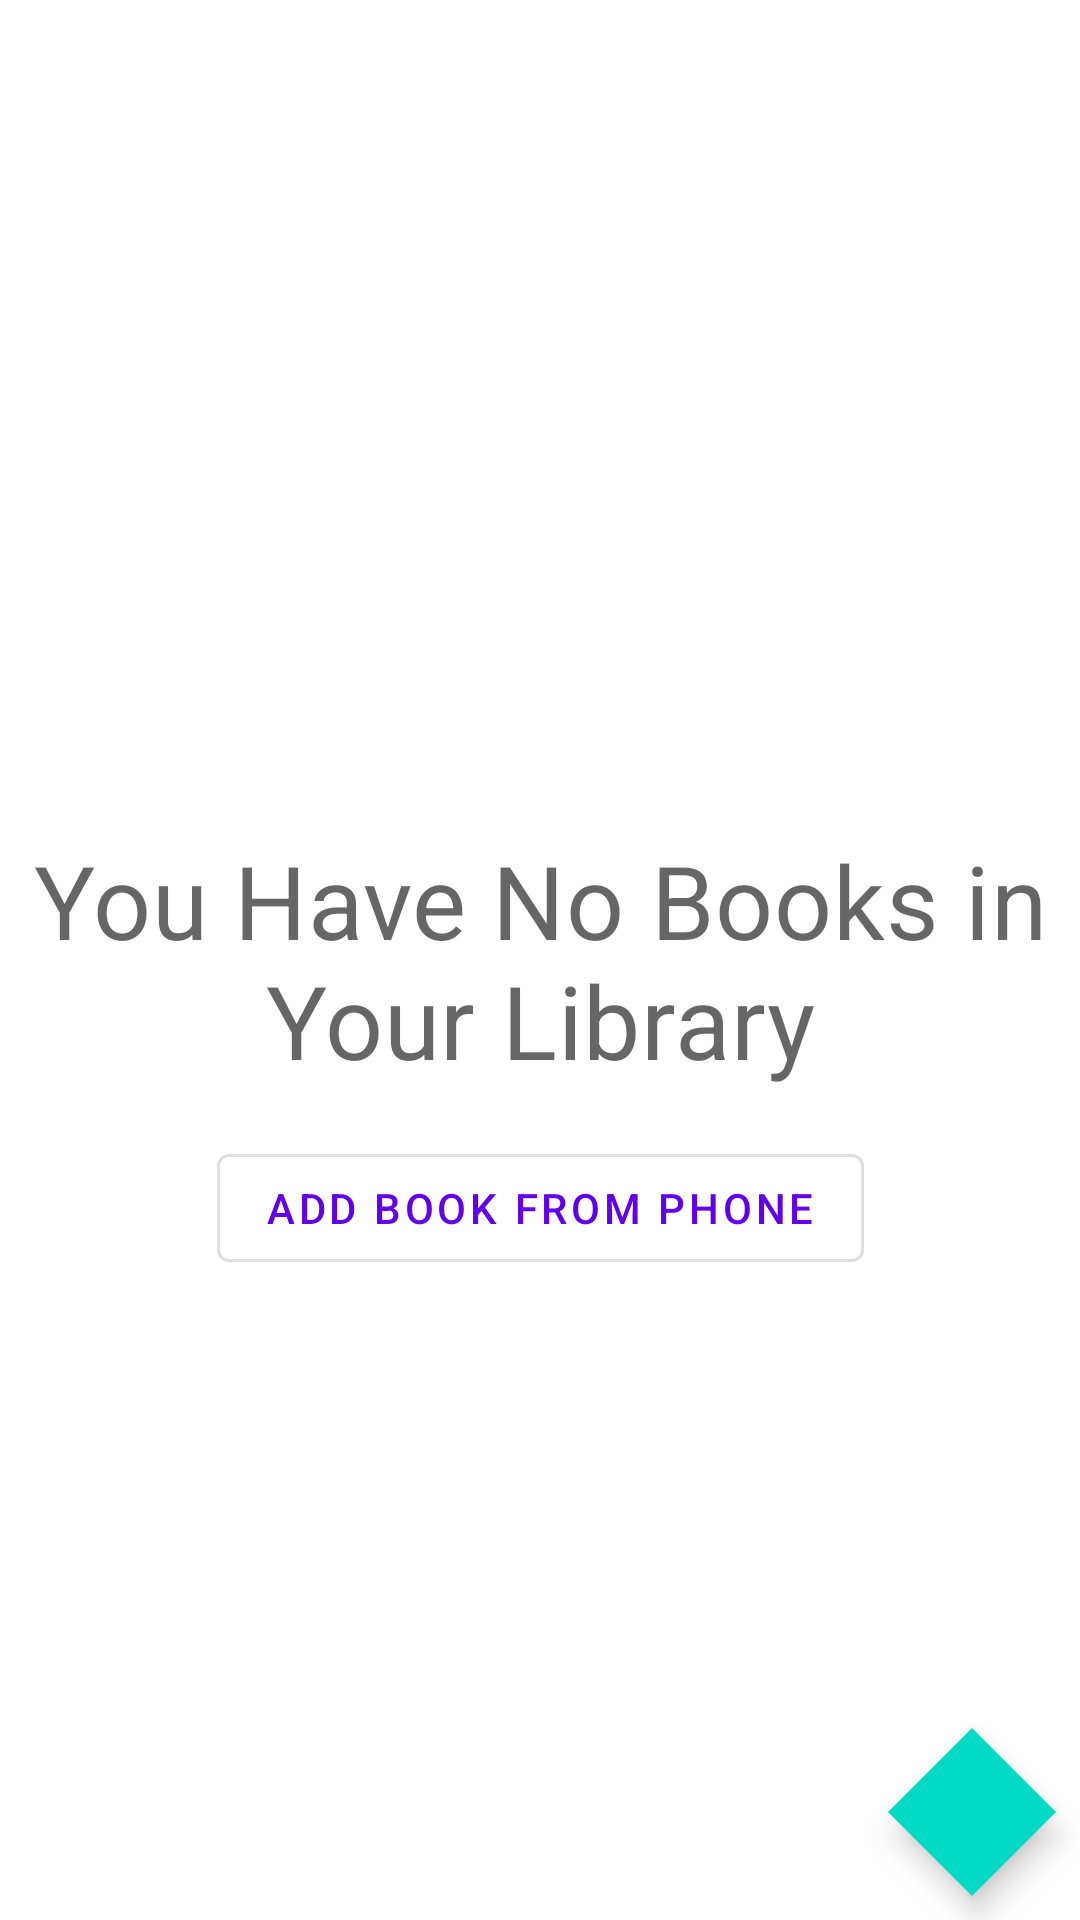

Produce the Android XML layout that renders to this screen, including the resource entries it uses.
<!-- AndroidManifest.xml: application theme Theme.SimpleReader_V1 -->
<!-- res/layout/fragment_library_books.xml -->
<?xml version="1.0" encoding="utf-8"?>
<androidx.constraintlayout.widget.ConstraintLayout
    xmlns:android="http://schemas.android.com/apk/res/android"
    xmlns:app="http://schemas.android.com/apk/res-auto"
    xmlns:tools="http://schemas.android.com/tools"
    android:layout_width="match_parent"
    android:layout_height="match_parent">

    <androidx.recyclerview.widget.RecyclerView
        android:id="@+id/recyclerView"
        android:orientation="vertical"
        android:paddingHorizontal="4dp"
        android:paddingVertical="4dp"
        app:layoutManager="androidx.recyclerview.widget.GridLayoutManager"
        android:layout_width="match_parent"
        android:layout_height="match_parent"
        app:layout_constraintBottom_toBottomOf="parent"
        app:layout_constraintEnd_toEndOf="parent"
        app:layout_constraintStart_toStartOf="parent"
        app:layout_constraintTop_toTopOf="parent"
        tools:listitem="@layout/library_book_item"
        android:background="@color/hash"
        android:scrollbars="vertical"/>

    <com.google.android.material.floatingactionbutton.FloatingActionButton
        android:id="@+id/add_book_fab"
        android:layout_width="wrap_content"
        android:layout_height="wrap_content"
        android:layout_marginEnd="8dp"
        android:layout_marginBottom="8dp"
        app:layout_constraintBottom_toBottomOf="parent"
        app:layout_constraintEnd_toEndOf="@+id/recyclerView"
        android:src="@drawable/ic_add"
        app:shapeAppearanceOverlay="@style/myShape"

        />

    <TextView
        android:id="@+id/no_book_in_library"
        android:layout_width="wrap_content"
        android:layout_height="wrap_content"
        android:text="@string/empty_library"
        android:textAlignment="center"
        android:textAppearance="@style/TextAppearance.MaterialComponents.Headline4"
        app:layout_constraintBottom_toBottomOf="parent"
        app:layout_constraintEnd_toEndOf="@+id/recyclerView"
        app:layout_constraintHorizontal_bias="0.5"
        app:layout_constraintStart_toStartOf="parent"
        app:layout_constraintTop_toTopOf="parent" />

    <com.google.android.material.button.MaterialButton
        android:id="@+id/add_from_phone"
        style="@style/Widget.MaterialComponents.Button.OutlinedButton"
        android:layout_width="wrap_content"
        android:layout_height="wrap_content"
        android:layout_marginTop="16dp"
        android:text="Add Book From Phone"
        app:layout_constraintBottom_toBottomOf="@+id/recyclerView"
        app:layout_constraintEnd_toEndOf="parent"
        app:layout_constraintStart_toStartOf="parent"
        app:layout_constraintTop_toBottomOf="@+id/no_book_in_library"
        app:layout_constraintVertical_bias="0.0" />

</androidx.constraintlayout.widget.ConstraintLayout>
<!-- res/layout/library_book_item.xml (included above) -->
<?xml version="1.0" encoding="utf-8"?>
<LinearLayout
    xmlns:android="http://schemas.android.com/apk/res/android"
    xmlns:app="http://schemas.android.com/apk/res-auto"
    xmlns:tools="http://schemas.android.com/tools"
    android:layout_width="match_parent"
    android:layout_height="wrap_content"
    >
    <com.google.android.material.card.MaterialCardView
        android:layout_width="match_parent"
        android:maxWidth="100dp"
        android:layout_height="wrap_content"
        app:strokeWidth="0.4dp"
        app:strokeColor="#562B2B2B"
        app:cardCornerRadius="0dp"
        android:layout_margin="4dp"
        app:cardElevation="0dp">

        <androidx.constraintlayout.widget.ConstraintLayout
            android:layout_width="match_parent"
            android:layout_height="wrap_content"
            android:padding="4dp">

            <ImageView
                android:id="@+id/thumbnail"
                android:layout_width="80dp"
                android:layout_height="100dp"
                android:scaleType="centerCrop"
                app:layout_constraintStart_toStartOf="parent"
                app:layout_constraintTop_toTopOf="parent"
                tools:src="@drawable/film_making" />

            <TextView
                android:id="@+id/title"
                android:layout_width="0dp"
                android:layout_height="wrap_content"
                app:layout_constraintEnd_toEndOf="parent"
                app:layout_constraintStart_toEndOf="@id/thumbnail"
                app:layout_constraintTop_toTopOf="parent"
                android:textSize="16sp"
                style="@style/TextAppearance.MaterialComponents.Subtitle2"
                android:layout_marginTop="4dp"
                android:layout_marginStart="8dp"
                tools:text="Title of a Book"
                android:maxLines="2"/>

            <TextView
                android:id="@+id/time_spent"
                android:layout_width="0dp"
                android:layout_height="wrap_content"
                app:layout_constraintEnd_toEndOf="parent"
                app:layout_constraintStart_toEndOf="@id/thumbnail"
                app:layout_constraintTop_toBottomOf="@id/title"
                style="@style/TextAppearance.MaterialComponents.Subtitle1"
                android:textSize="12sp"
                android:layout_marginStart="8dp"
                tools:text="2hr"
                android:text="2hr used"
                />
            <TextView
                android:id="@+id/progress"
                android:layout_width="0dp"
                android:layout_height="wrap_content"
                app:layout_constraintEnd_toEndOf="parent"
                app:layout_constraintStart_toEndOf="@id/thumbnail"
                app:layout_constraintTop_toBottomOf="@id/time_spent"
                android:textSize="12sp"
                style="@style/TextAppearance.MaterialComponents.Subtitle1"
                android:layout_marginStart="8dp"
                android:text="2 of 50 pages"
                />

            <ImageView
                android:id="@+id/remove_book"
                android:layout_width="wrap_content"
                android:layout_height="wrap_content"
                app:layout_constraintStart_toEndOf="@id/thumbnail"
                app:layout_constraintBottom_toBottomOf="parent"
                android:layout_marginStart="8dp"
                android:src="@drawable/outline_delete_24"
                android:clickable="true"
                android:focusable="true"
                android:background="?android:attr/selectableItemBackgroundBorderless"
                />

            <ImageView
                android:id="@+id/more"
                android:layout_width="wrap_content"
                android:layout_height="wrap_content"
                app:layout_constraintEnd_toEndOf="parent"
                app:layout_constraintBottom_toBottomOf="parent"
                android:src="@drawable/baseline_more_vert_24"
                />

        </androidx.constraintlayout.widget.ConstraintLayout>

    </com.google.android.material.card.MaterialCardView>

</LinearLayout>
<!-- resources referenced by this layout -->
<resources>
  <color name="hash">#36FFFFFF</color>
  <string name="empty_library">You Have No Books in Your Library</string>
  <style name="myShape">
          <item name="cornerFamily">cut</item>
          <item name="cornerSize">50%</item>
  
      </style>
  <style name="Theme.SimpleReader_V1" parent="Theme.MaterialComponents.DayNight.DarkActionBar">
          
          <item name="colorPrimary">@color/purple_500</item>
          <item name="colorPrimaryVariant">@color/purple_700</item>
          <item name="colorOnPrimary">@color/white</item>
          
          <item name="colorSecondary">@color/teal_200</item>
          <item name="colorSecondaryVariant">@color/teal_700</item>
          <item name="colorOnSecondary">@color/black</item>
          
          <item name="android:statusBarColor" tools:targetApi="l">?attr/colorPrimaryVariant</item>
          
      </style>
  <color name="purple_500">#FF6200EE</color>
  <color name="purple_700">#FF3700B3</color>
  <color name="white">#FFFFFFFF</color>
  <color name="teal_200">#FF03DAC5</color>
  <color name="teal_700">#FF018786</color>
  <color name="black">#FF000000</color>
</resources>
